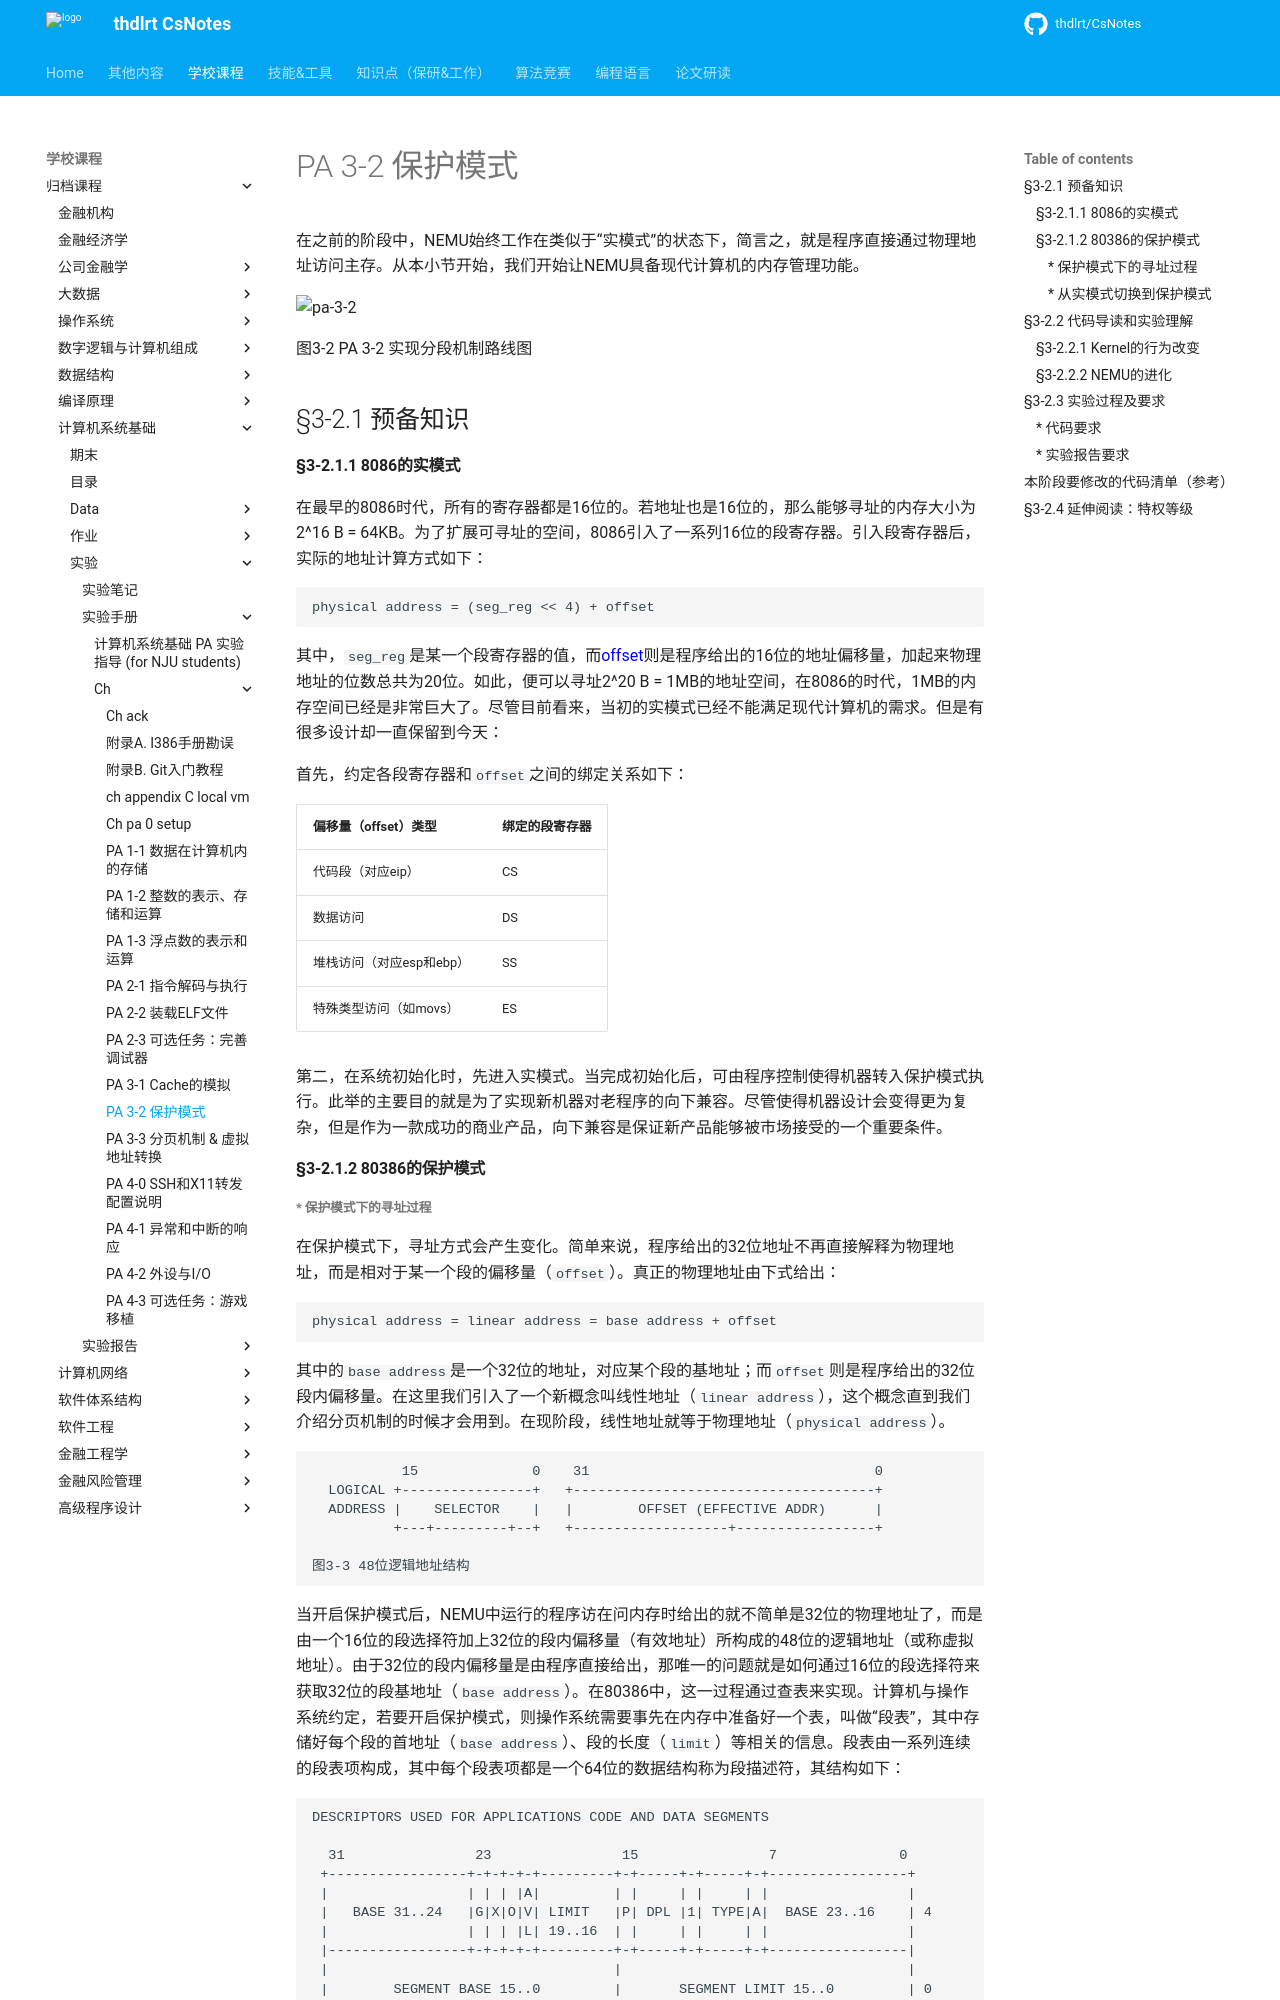

repository: thdlrt/CsNotes · page: 学校课程/归档课程/计算机系统基础/实验/实验手册/ch/ch_pa-3-2_protect_mode/index.html · generator: mkdocs

# PA 3-2 保护模式

在之前的阶段中，NEMU始终工作在类似于“实模式”的状态下，简言之，就是程序直接通过物理地址访问主存。从本小节开始，我们开始让NEMU具备现代计算机的内存管理功能。

![pa-3-2](http://114.212.10.201/images/pa/pa-3-2.png)

图3-2 PA 3-2 实现分段机制路线图


## §3-2.1 预备知识

#### §3-2.1.1 8086的实模式

在最早的8086时代，所有的寄存器都是16位的。若地址也是16位的，那么能够寻址的内存大小为2^16 B = 64KB。为了扩展可寻址的空间，8086引入了一系列16位的段寄存器。引入段寄存器后，实际的地址计算方式如下：

```
physical address = (seg_reg << 4) + offset
```

其中，`seg_reg`是某一个段寄存器的值，而<font color=blue>offset</font>则是程序给出的16位的地址偏移量，加起来物理地址的位数总共为20位。如此，便可以寻址2^20 B = 1MB的地址空间，在8086的时代，1MB的内存空间已经是非常巨大了。尽管目前看来，当初的实模式已经不能满足现代计算机的需求。但是有很多设计却一直保留到今天：

首先，约定各段寄存器和`offset`之间的绑定关系如下：

| 偏移量（offset）类型     | 绑定的段寄存器 |
| ------------------------ | -------------- |
| 代码段（对应eip）        | CS             |
| 数据访问                 | DS             |
| 堆栈访问（对应esp和ebp） | SS             |
| 特殊类型访问（如movs）   | ES             |

第二，在系统初始化时，先进入实模式。当完成初始化后，可由程序控制使得机器转入保护模式执行。此举的主要目的就是为了实现新机器对老程序的向下兼容。尽管使得机器设计会变得更为复杂，但是作为一款成功的商业产品，向下兼容是保证新产品能够被市场接受的一个重要条件。

#### §3-2.1.2 80386的保护模式
